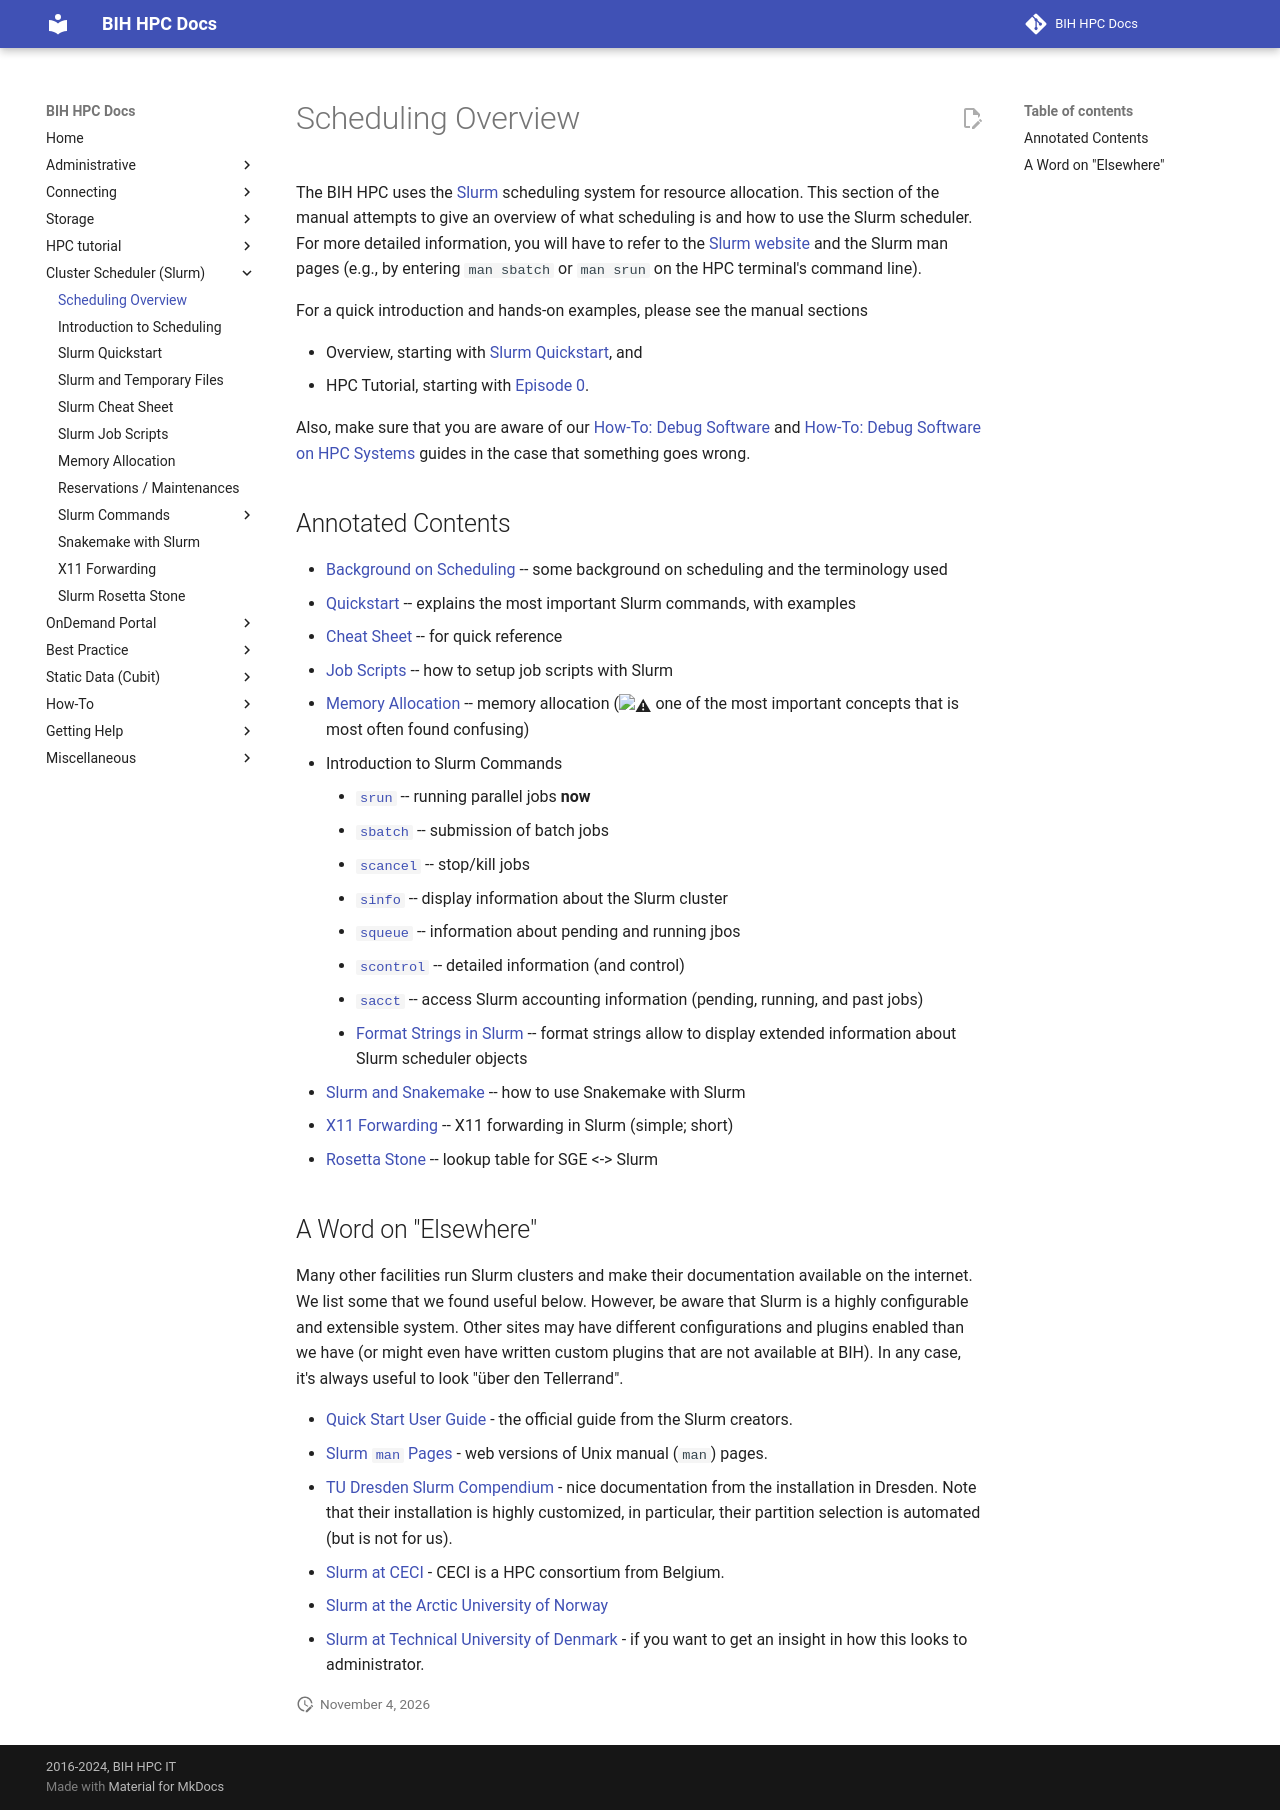

repository: bihealth/bih-cluster · page: slurm/overview/index.html · generator: mkdocs

# Scheduling Overview
The BIH HPC uses the [Slurm](https://slurm.schedmd.com/overview.html) scheduling system for resource allocation.
This section of the manual attempts to give an overview of what scheduling is and how to use the Slurm scheduler.
For more detailed information, you will have to refer to the [Slurm website](https://slurm.schedmd.com/overview.html) and the Slurm man pages (e.g., by entering `man sbatch` or `man srun` on the HPC terminal's command line).

For a quick introduction and hands-on examples, please see the manual sections

- Overview, starting with [Slurm Quickstart](./quickstart.md), and
- HPC Tutorial, starting with [Episode 0](../hpc-tutorial/episode-0.md).

Also, make sure that you are aware of our [How-To: Debug Software](../how-to/misc/debug-software.md) and [How-To: Debug Software on HPC Systems](../how-to/misc/debug-at-hpc.md) guides in the case that something goes wrong.

## Annotated Contents

- [Background on Scheduling](background.md) -- some background on scheduling and the terminology used
- [Quickstart](quickstart.md) -- explains the most important Slurm commands, with examples
- [Cheat Sheet](cheat-sheet.md) -- for quick reference
- [Job Scripts](job-scripts.md) -- how to setup job scripts with Slurm
- [Memory Allocation](memory-allocation.md) -- memory allocation (:warning: one of the most important concepts that is most often found confusing)
- Introduction to Slurm Commands
    - [`srun`](commands-srun.md) -- running parallel jobs **now**
    - [`sbatch`](commands-sbatch.md) -- submission of batch jobs
    - [`scancel`](commands-scancel.md) -- stop/kill jobs
    - [`sinfo`](commands-sinfo.md) -- display information about the Slurm cluster
    - [`squeue`](commands-squeue.md) -- information about pending and running jbos
    - [`scontrol`](commands-scontrol.md) -- detailed information (and control)
    - [`sacct`](commands-sacct.md) -- access Slurm accounting information (pending, running, and past jobs)
    - [Format Strings in Slurm](format-strings.md) -- format strings allow to display extended information about Slurm scheduler objects
- [Slurm and Snakemake](snakemake.md) -- how to use Snakemake with Slurm
- [X11 Forwarding](x11.md) -- X11 forwarding in Slurm (simple; short)
- [Rosetta Stone](rosetta-stone.md) -- lookup table for SGE <-> Slurm

## A Word on "Elsewhere"
Many other facilities run Slurm clusters and make their documentation available on the internet. We list some that we found useful below.
However, be aware that Slurm is a highly configurable and extensible system.
Other sites may have different configurations and plugins enabled than we have (or might even have written custom plugins that are not available at BIH).
In any case, it's always useful to look "über den Tellerrand".

- [Quick Start User Guide](https://slurm.schedmd.com/quickstart.html) - the official guide from the Slurm creators.
- [Slurm `man` Pages](https://slurm.schedmd.com/man_index.html) - web versions of Unix manual (`man`) pages.
- [TU Dresden Slurm Compendium](https://doc.zih.tu-dresden.de/hpc-wiki/bin/view/Compendium/Slurm) - nice documentation from the installation in Dresden.
  Note that their installation is highly customized, in particular, their partition selection is automated (but is not for us).
- [Slurm at CECI](https://support.ceci-hpc.be/doc/_contents/QuickStart/SubmittingJobs/SlurmTutorial.html) - CECI is a HPC consortium from Belgium.
- [Slurm at the Arctic University of Norway](https://hpc-uit.readthedocs.io/en/latest/jobs/examples.html)
- [Slurm at Technical University of Denmark](https://wiki.fysik.dtu.dk/niflheim/SLURM) - if you want to get an insight in how this looks to administrator.
